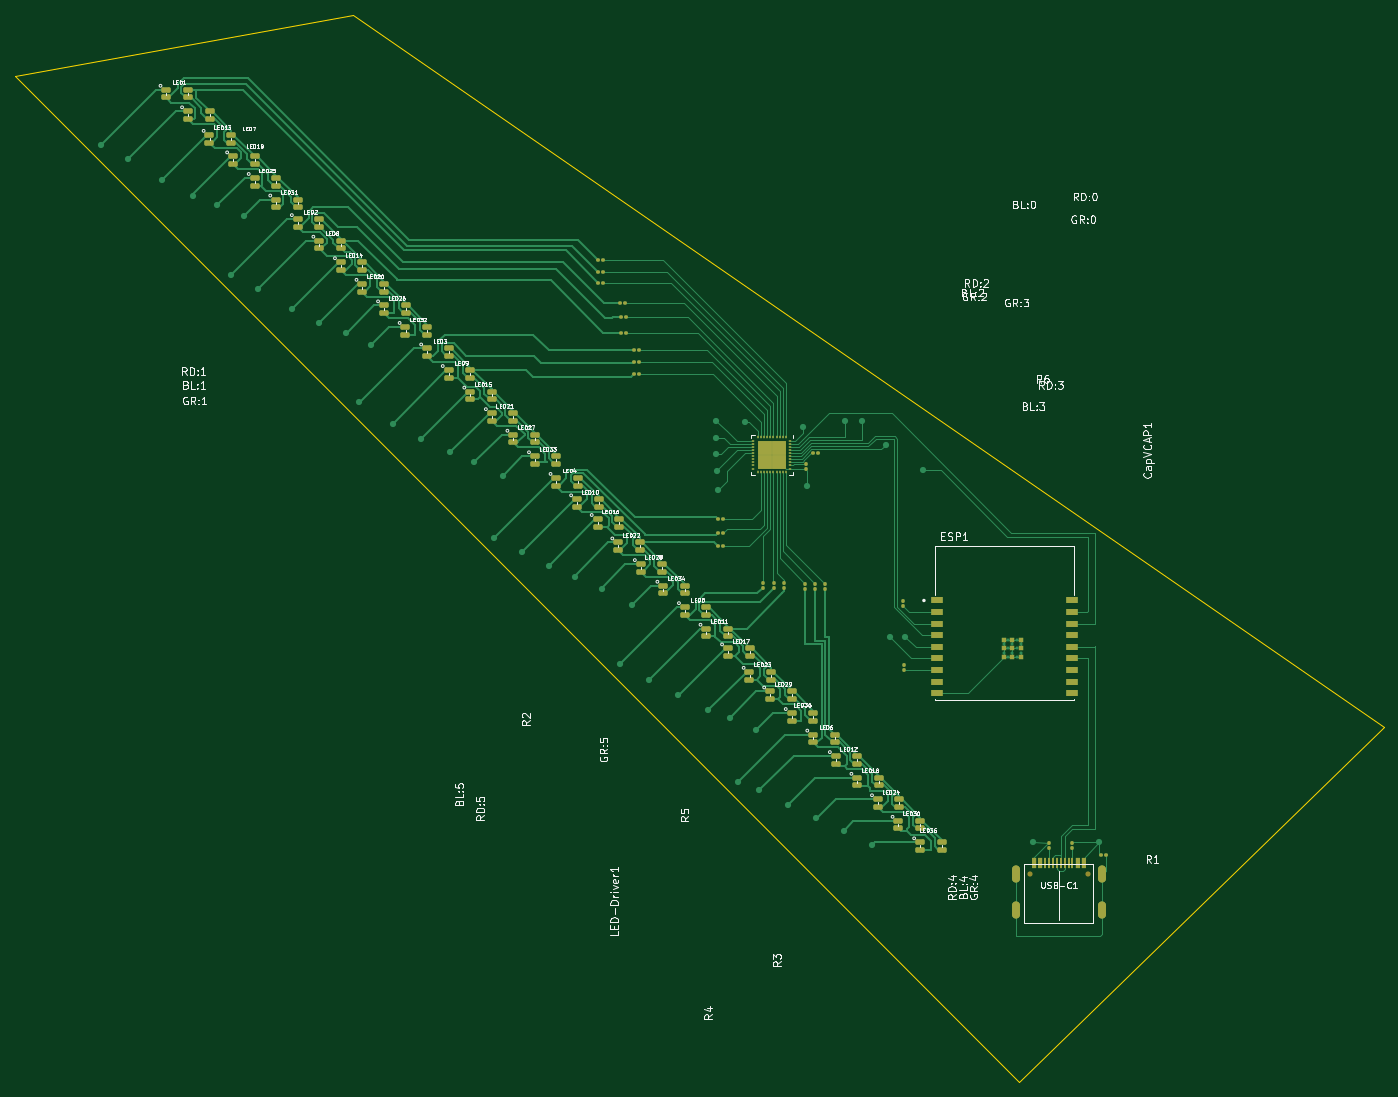
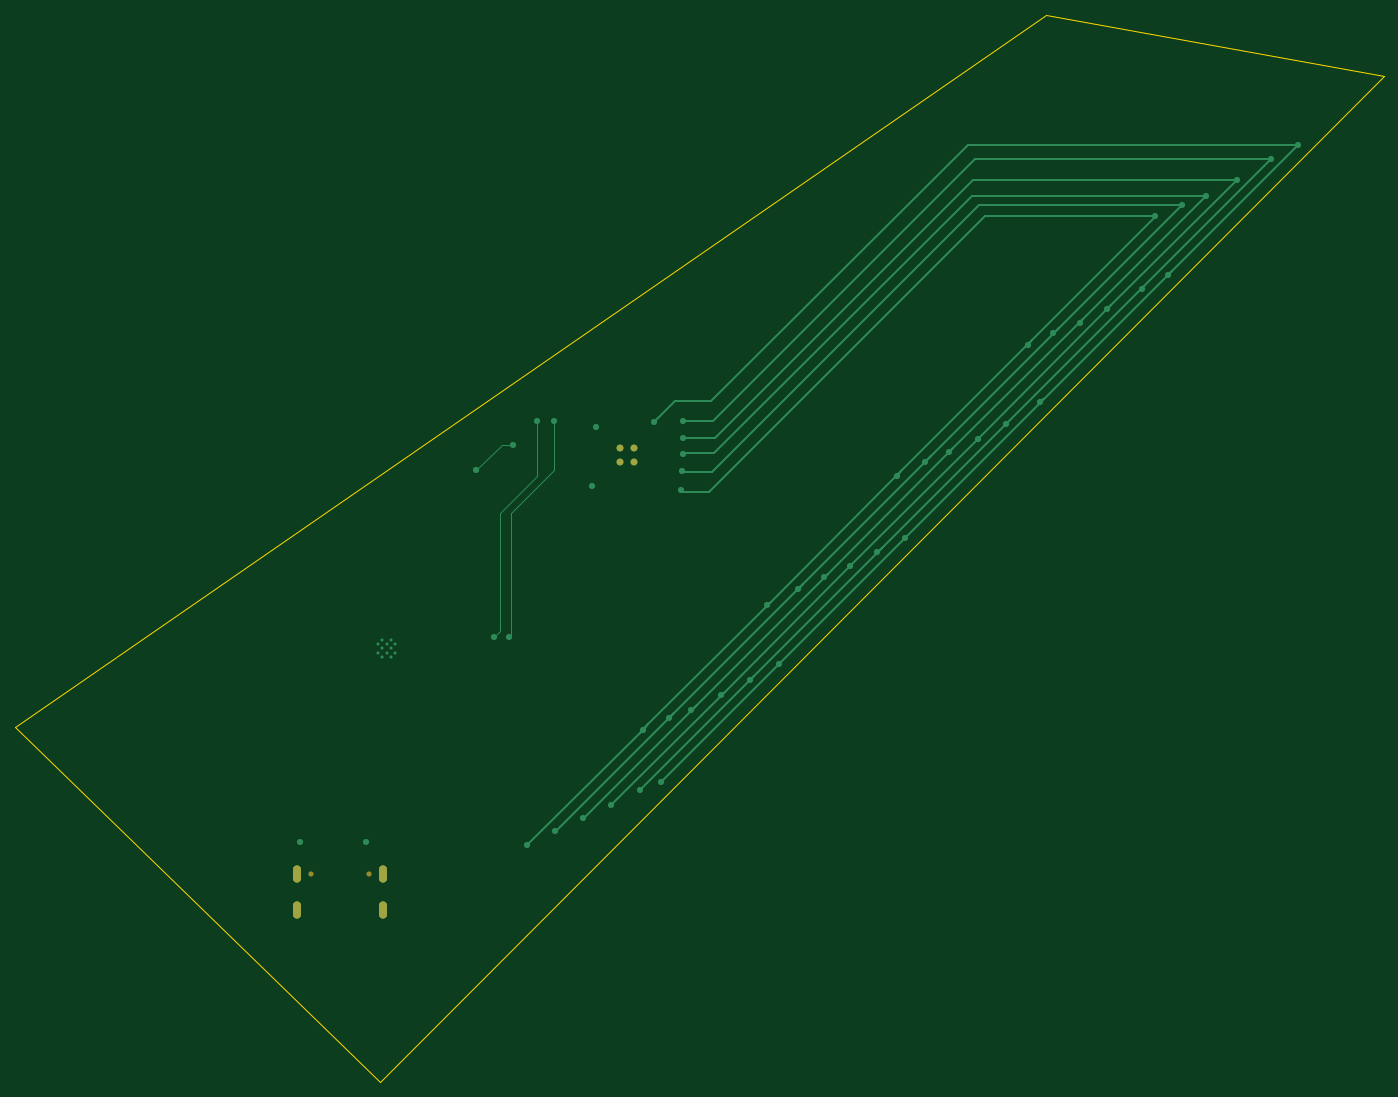
Circuit board: 10 layer files. Board 177.3 x 138.2 mm.
- bottom_copper: LED Fan Blade-B_Cu.gbr (10694 bytes)
- bottom_mask: LED Fan Blade-B_Mask.gbr (1469 bytes)
- paste: LED Fan Blade-B_Paste.gbr (460 bytes)
- bottom_silk: LED Fan Blade-B_Silkscreen.gbr (461 bytes)
- outline: LED Fan Blade-Edge_Cuts.gbr (690 bytes)
- top_copper: LED Fan Blade-F_Cu.gbr (70479 bytes)
- top_mask: LED Fan Blade-F_Mask.gbr (10663 bytes)
- paste: LED Fan Blade-F_Paste.gbr (10216 bytes)
- top_silk: LED Fan Blade-F_Silkscreen.gbr (136668 bytes)
- inner_copper: LED Fan Blade-GND.gbr (134569 bytes)

=== bottom_copper: LED Fan Blade-B_Cu.gbr (10694 bytes, source omitted) ===
=== bottom_mask: LED Fan Blade-B_Mask.gbr (1469 bytes, source withheld) ===
=== paste: LED Fan Blade-B_Paste.gbr ===
%TF.GenerationSoftware,KiCad,Pcbnew,(7.0.0)*%
%TF.CreationDate,2023-03-03T17:04:14-06:00*%
%TF.ProjectId,LED Fan Blade,4c454420-4661-46e2-9042-6c6164652e6b,rev?*%
%TF.SameCoordinates,Original*%
%TF.FileFunction,Paste,Bot*%
%TF.FilePolarity,Positive*%
%FSLAX46Y46*%
G04 Gerber Fmt 4.6, Leading zero omitted, Abs format (unit mm)*
G04 Created by KiCad (PCBNEW (7.0.0)) date 2023-03-03 17:04:14*
%MOMM*%
%LPD*%
G01*
G04 APERTURE LIST*
G04 APERTURE END LIST*
M02*

=== bottom_silk: LED Fan Blade-B_Silkscreen.gbr ===
%TF.GenerationSoftware,KiCad,Pcbnew,(7.0.0)*%
%TF.CreationDate,2023-03-03T17:04:14-06:00*%
%TF.ProjectId,LED Fan Blade,4c454420-4661-46e2-9042-6c6164652e6b,rev?*%
%TF.SameCoordinates,Original*%
%TF.FileFunction,Legend,Bot*%
%TF.FilePolarity,Positive*%
%FSLAX46Y46*%
G04 Gerber Fmt 4.6, Leading zero omitted, Abs format (unit mm)*
G04 Created by KiCad (PCBNEW (7.0.0)) date 2023-03-03 17:04:14*
%MOMM*%
%LPD*%
G01*
G04 APERTURE LIST*
G04 APERTURE END LIST*
M02*

=== outline: LED Fan Blade-Edge_Cuts.gbr ===
%TF.GenerationSoftware,KiCad,Pcbnew,(7.0.0)*%
%TF.CreationDate,2023-03-03T17:04:14-06:00*%
%TF.ProjectId,LED Fan Blade,4c454420-4661-46e2-9042-6c6164652e6b,rev?*%
%TF.SameCoordinates,Original*%
%TF.FileFunction,Profile,NP*%
%FSLAX46Y46*%
G04 Gerber Fmt 4.6, Leading zero omitted, Abs format (unit mm)*
G04 Created by KiCad (PCBNEW (7.0.0)) date 2023-03-03 17:04:14*
%MOMM*%
%LPD*%
G01*
G04 APERTURE LIST*
%TA.AperFunction,Profile*%
%ADD10C,0.100000*%
%TD*%
G04 APERTURE END LIST*
D10*
X16256000Y-28702000D02*
X146304000Y-159004000D01*
X59944000Y-20828000D02*
X193548000Y-113030000D01*
X193548000Y-113030000D02*
X146304000Y-159004000D01*
X16256000Y-28702000D02*
X59944000Y-20828000D01*
M02*

=== top_copper: LED Fan Blade-F_Cu.gbr (70479 bytes, source omitted) ===
=== top_mask: LED Fan Blade-F_Mask.gbr (10663 bytes, source omitted) ===
=== paste: LED Fan Blade-F_Paste.gbr (10216 bytes, source omitted) ===
=== top_silk: LED Fan Blade-F_Silkscreen.gbr (136668 bytes, source omitted) ===
=== inner_copper: LED Fan Blade-GND.gbr (134569 bytes, source omitted) ===
